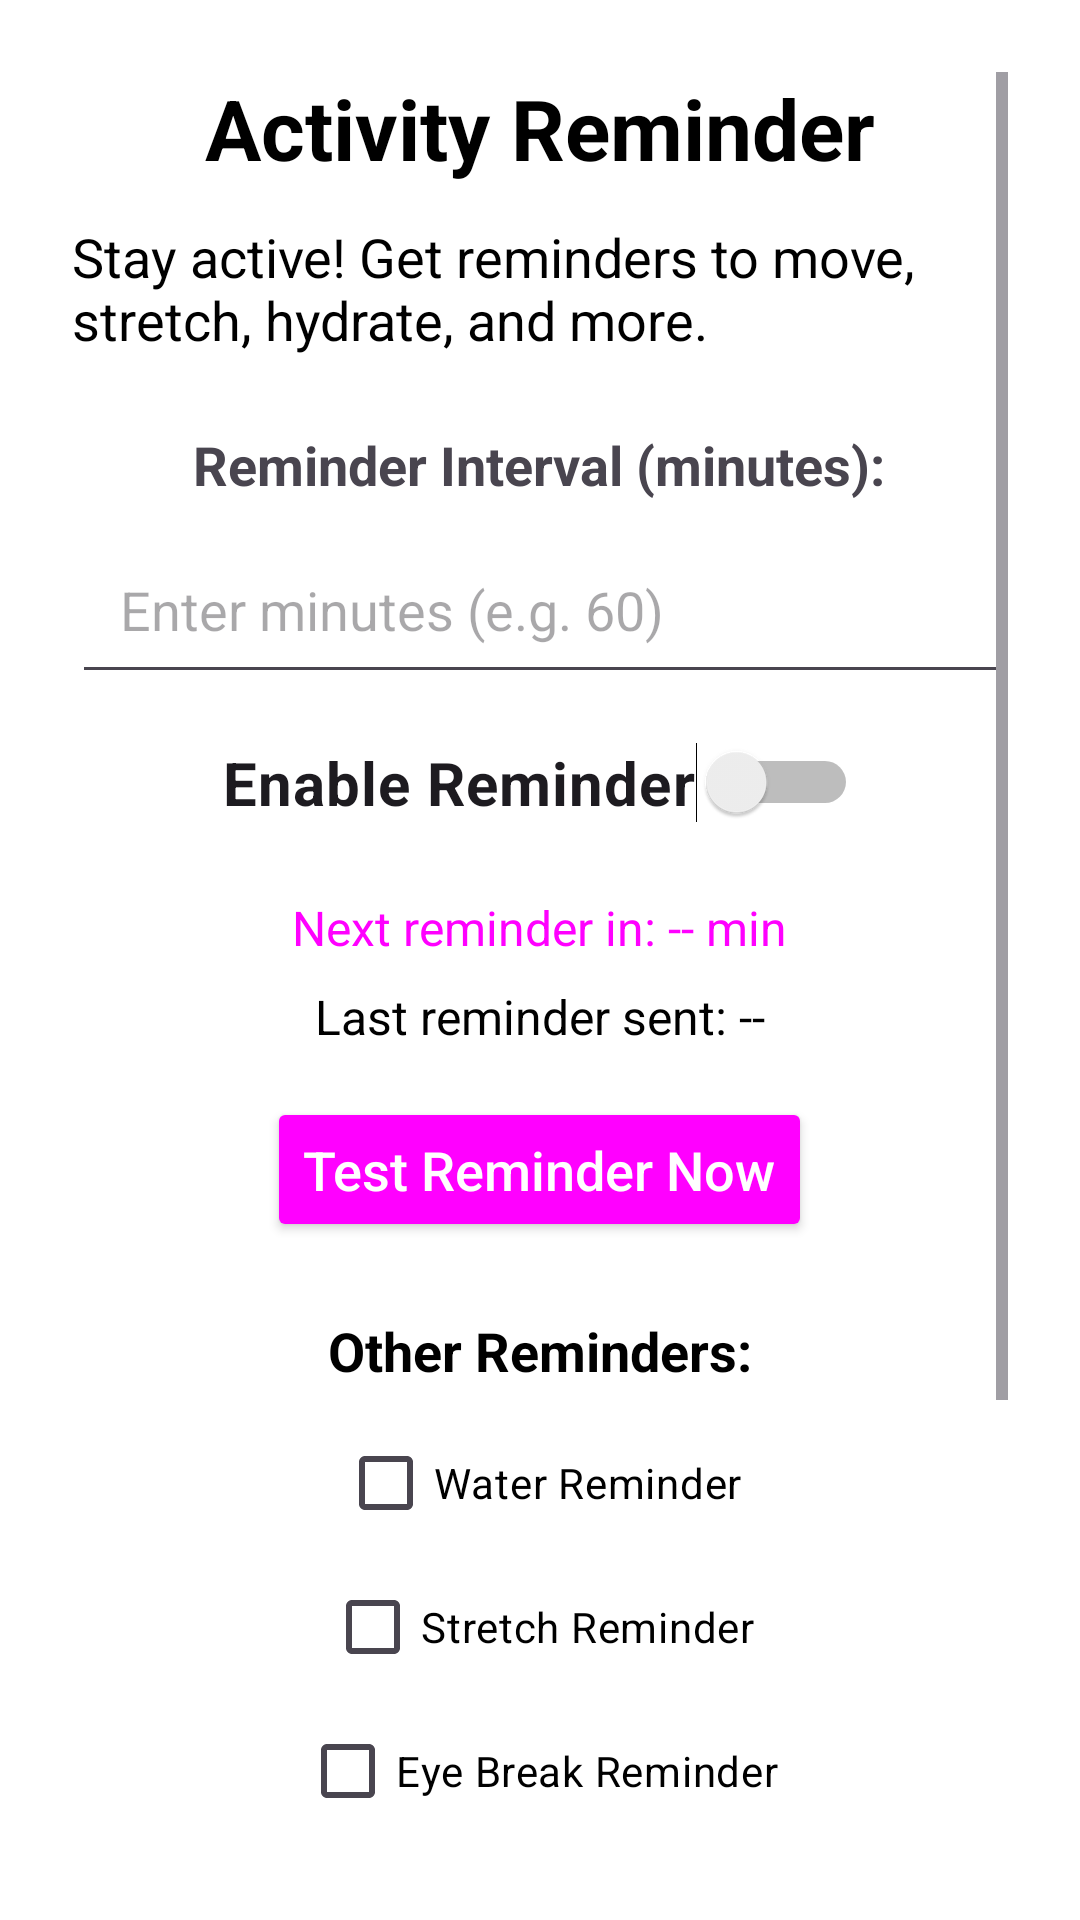

The Android layout XML behind this screen, and the referenced resources:
<!-- AndroidManifest.xml: application theme Theme.FitTrack -->
<!-- res/layout/fragment_reminder.xml -->
<ScrollView
    xmlns:android="http://schemas.android.com/apk/res/android"
    xmlns:tools="http://schemas.android.com/tools"
    android:layout_width="match_parent"
    android:layout_height="match_parent"
    android:padding="24dp">

    <LinearLayout
        android:orientation="vertical"
        android:layout_width="match_parent"
        android:layout_height="wrap_content"
        android:gravity="center_horizontal">

        
        <TextView
            android:id="@+id/reminderTitle"
            android:layout_width="wrap_content"
            android:layout_height="wrap_content"
            android:text="Activity Reminder"
            android:textColor="@color/black"
            android:textSize="28sp"
            android:textStyle="bold"
            android:paddingBottom="12dp"
            tools:ignore="HardcodedText" />

        
        <TextView
            android:id="@+id/reminderDescription"
            android:layout_width="match_parent"
            android:layout_height="wrap_content"
            android:text="Stay active! Get reminders to move, stretch, hydrate, and more."
            android:textSize="18sp"
            android:textColor="@color/black"
            android:paddingBottom="24dp"
            tools:ignore="HardcodedText" />

        
        <TextView
            android:layout_width="wrap_content"
            android:layout_height="wrap_content"
            android:text="Reminder Interval (minutes):"
            android:textSize="18sp"
            android:textStyle="bold"
            android:paddingBottom="8dp"/>

        <EditText
            android:id="@+id/intervalInput"
            android:layout_width="match_parent"
            android:layout_height="wrap_content"
            android:hint="Enter minutes (e.g. 60)"
            android:importantForAutofill="no"
            android:textSize="18sp"
            android:textColor="@color/teal_200"
            android:inputType="number"
            android:padding="16dp"
            android:layout_marginBottom="16dp"
            tools:ignore="VisualLintTextFieldSize"/>

        
        <Switch
            android:id="@+id/reminderSwitch"
            android:layout_width="wrap_content"
            android:layout_height="wrap_content"
            android:text="Enable Reminder"
            android:textSize="20sp"
            android:textStyle="bold"
            android:paddingBottom="24dp"
            tools:ignore="UseSwitchCompatOrMaterialXml"/>

        
        <TextView
            android:id="@+id/nextReminderText"
            android:layout_width="wrap_content"
            android:layout_height="wrap_content"
            android:text="Next reminder in: -- min"
            android:textSize="16sp"
            android:textColor="@color/stylishButtonColor"
            android:paddingBottom="8dp"/>

        <TextView
            android:id="@+id/lastReminderText"
            android:layout_width="wrap_content"
            android:layout_height="wrap_content"
            android:text="Last reminder sent: --"
            android:textSize="16sp"
            android:textColor="@color/black"
            android:paddingBottom="16dp"/>

        
        <Button
            android:id="@+id/testReminderButton"
            android:layout_width="wrap_content"
            android:layout_height="wrap_content"
            android:text="Test Reminder Now"
            android:textSize="18sp"
            android:textAllCaps="false"
            android:padding="12dp"
            android:backgroundTint="@color/stylishButtonColor"
            android:textColor="@android:color/white"
            android:layout_marginBottom="24dp"
            tools:ignore="HardcodedText" />

        
        <TextView
            android:layout_width="wrap_content"
            android:layout_height="wrap_content"
            android:text="Other Reminders:"
            android:textSize="18sp"
            android:textColor="@color/black"
            android:textStyle="bold"
            android:paddingBottom="8dp"/>

        <CheckBox
            android:id="@+id/waterReminderCheckbox"
            android:layout_width="wrap_content"
            android:layout_height="wrap_content"
            android:minHeight="48dp"
            android:textColor="@color/black"
            android:text="Water Reminder" />

        <CheckBox
            android:id="@+id/stretchReminderCheckbox"
            android:layout_width="wrap_content"
            android:layout_height="wrap_content"
            android:text="Stretch Reminder"
            android:textColor="@color/black"
            tools:ignore="HardcodedText,TouchTargetSizeCheck" />

        <CheckBox
            android:id="@+id/eyeBreakReminderCheckbox"
            android:layout_width="wrap_content"
            android:layout_height="wrap_content"
            android:textColor="@color/black"
            android:text="@string/eye_break_reminder"
            tools:ignore="TouchTargetSizeCheck" />

        <CheckBox
            android:id="@+id/postureReminderCheckbox"
            android:layout_width="wrap_content"
            android:layout_height="wrap_content"
            android:textColor="@color/black"
            android:minHeight="48dp"
            android:text="Posture Check Reminder" />

        <CheckBox
            android:id="@+id/breathingReminderCheckbox"
            android:layout_width="wrap_content"
            android:layout_height="wrap_content"
            android:minHeight="48dp"
            android:textColor="@color/black"
            android:text="Breathing Exercise Reminder" />

        <CheckBox
            android:id="@+id/walkReminderCheckbox"
            android:layout_width="wrap_content"
            android:layout_height="wrap_content"
            android:minHeight="48dp"
            android:textColor="@color/black"
            android:text="Walk Reminder"
            tools:ignore="TouchTargetSizeCheck" />

        <CheckBox
            android:id="@+id/hydrationReminderCheckbox"
            android:layout_width="wrap_content"
            android:layout_height="wrap_content"
            android:paddingBottom="24dp"
            android:textColor="@color/black"
            android:text="Hydration Tip Reminder"
            tools:ignore="TouchTargetSizeCheck" />

        
        <ProgressBar
            android:id="@+id/progressBar"
            style="?android:attr/progressBarStyleHorizontal"
            android:layout_width="match_parent"
            android:layout_height="wrap_content"
            android:progress="0"
            android:max="5"
            android:indeterminateTint="@color/stylishButtonColor"
            android:progressTint="@color/stylishButtonColor"
            android:layout_marginBottom="12dp"/>

        <TextView
            android:id="@+id/progressText"
            android:layout_width="wrap_content"
            android:layout_height="wrap_content"
            android:text="Reminders today: 0/5"
            android:textSize="16sp"
            android:textColor="@color/stylishButtonColor"/>
    </LinearLayout>
</ScrollView>
<!-- resources referenced by this layout -->
<resources>
  <color name="black">#FF000000</color>
  <color name="stylishButtonColor">#ff00ff</color>
  <color name="teal_200">#ff0aff</color>
  <string name="eye_break_reminder">Eye Break Reminder</string>
  <style name="Theme.FitTrack" parent="Base.Theme.FitTrack" />
  <style name="Base.Theme.FitTrack" parent="Theme.Material3.Light.NoActionBar">
          <item name="android:colorBackground">@color/white</item>
          <item name="android:textColorPrimary">@color/black</item>
          <item name="colorPrimary">@color/teal_700</item> 
          <item name="colorSecondary">@color/teal_200</item> 
          <item name="android:statusBarColor">@color/teal_700</item>
          <item name="android:textAppearance">@style/DefaultTextStyle</item>
  
      </style>
  <color name="white">#FFFFFFFF</color>
  <color name="teal_700">#FF9800</color>
  <style name="DefaultTextStyle" parent="TextAppearance.Material3.BodyMedium">
          <item name="android:textColor">@color/black</item>
      </style>
</resources>
